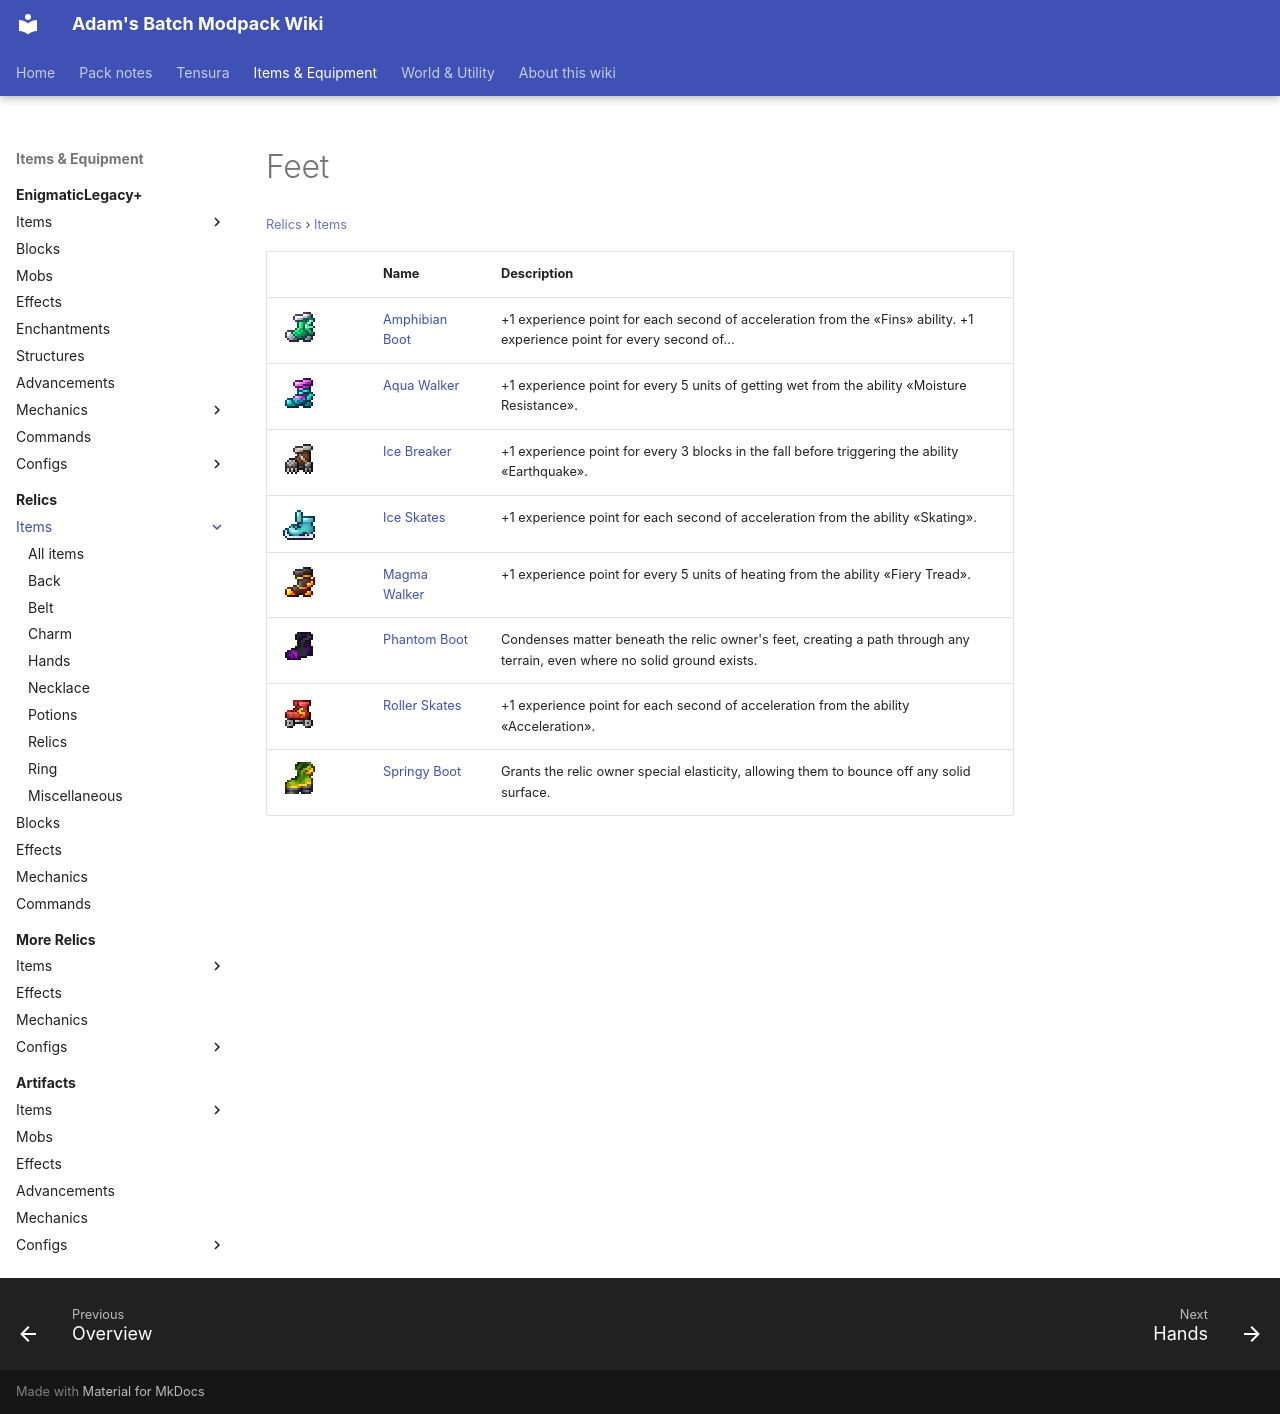

repository: Proteus-Nell/Adams-Batch-MC-Modpack-Wiki · page: relics/items/feet/index.html · generator: mkdocs

# Feet

<small>[Relics](../../index.md) &rsaquo; [Items](../index.md)</small>

| | Name | Description |
|---|---|---|
| ![](../../../assets/icons/relics/item/amphibian_boot.png) | [Amphibian Boot](amphibian-boot.md) | +1 experience point for each second of acceleration from the «Fins» ability. +1 experience point for every second of... |
| ![](../../../assets/icons/relics/item/aqua_walker.png) | [Aqua Walker](aqua-walker.md) | +1 experience point for every 5 units of getting wet from the ability «Moisture Resistance». |
| ![](../../../assets/icons/relics/item/ice_breaker.png) | [Ice Breaker](ice-breaker.md) | +1 experience point for every 3 blocks in the fall before triggering the ability «Earthquake». |
| ![](../../../assets/icons/relics/item/ice_skates.png) | [Ice Skates](ice-skates.md) | +1 experience point for each second of acceleration from the ability «Skating». |
| ![](../../../assets/icons/relics/item/magma_walker.png) | [Magma Walker](magma-walker.md) | +1 experience point for every 5 units of heating from the ability «Fiery Tread». |
| ![](../../../assets/icons/relics/item/phantom_boot.png) | [Phantom Boot](phantom-boot.md) | Condenses matter beneath the relic owner's feet, creating a path through any terrain, even where no solid ground exists. |
| ![](../../../assets/icons/relics/item/roller_skates.png) | [Roller Skates](roller-skates.md) | +1 experience point for each second of acceleration from the ability «Acceleration». |
| ![](../../../assets/icons/relics/item/springy_boot.png) | [Springy Boot](springy-boot.md) | Grants the relic owner special elasticity, allowing them to bounce off any solid surface. |
